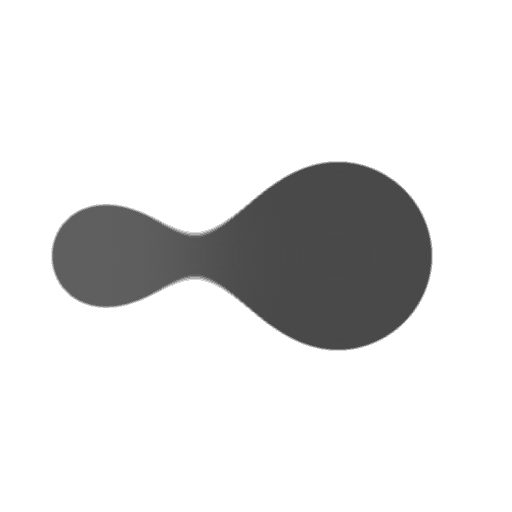
t = 0.00 s
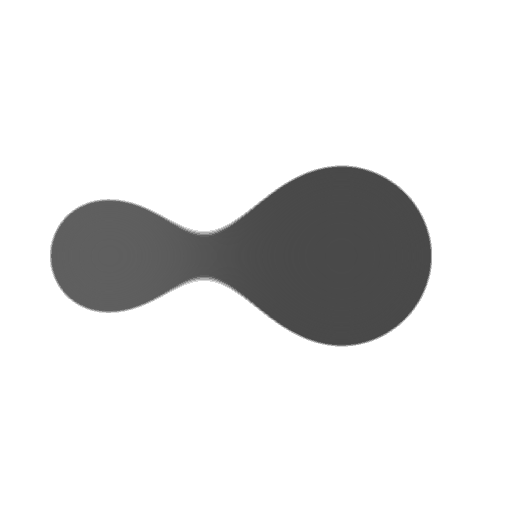
t = 0.14 s
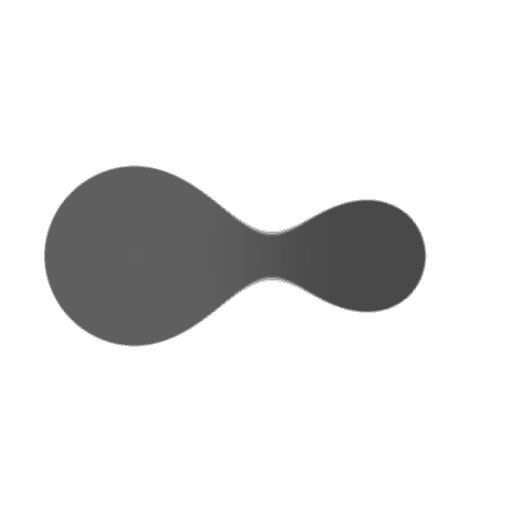
t = 0.41 s
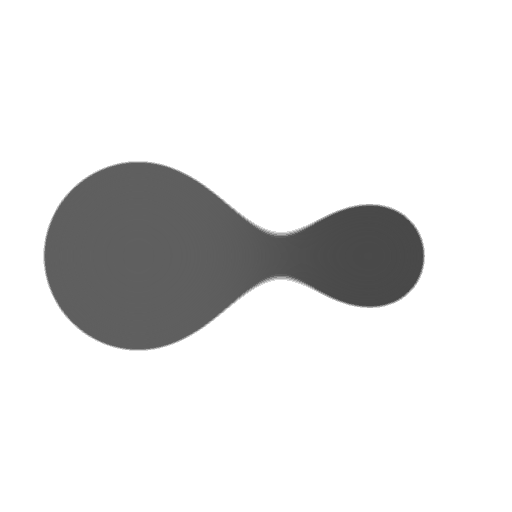
t = 0.55 s
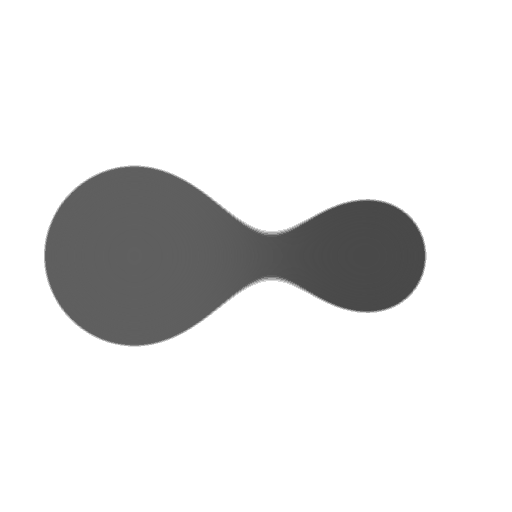
t = 0.69 s
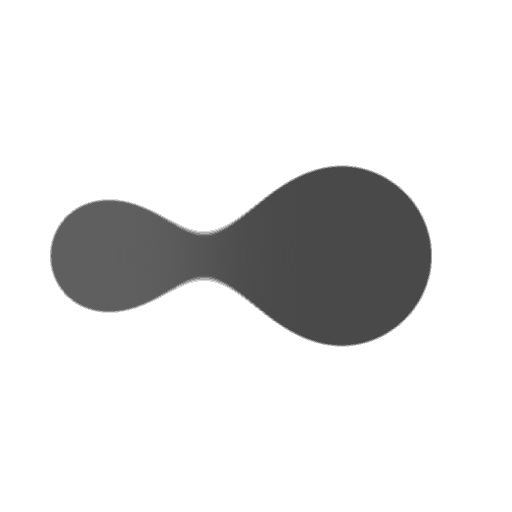
t = 0.96 s

The animated SVG that drew these frames (rendered in a browser with its animation timeline set to each time). Animation: 4 SMIL elements (animate=4); one cycle of 1.10 s, repeats indefinitely.

<svg width="200px"  height="200px"  xmlns="http://www.w3.org/2000/svg" viewBox="0 0 100 100" preserveAspectRatio="xMidYMid" class="lds-gooey-balls" style="background: none;"><defs><filter id="glue" x="-100%" y="-100%" width="300%" height="300%" color-interpolation-filters="sRGB"><feGaussianBlur in="SourceGraphic" stdDeviation="10"></feGaussianBlur><feComponentTransfer result="cutoff"><feFuncA type="linear" slope="60" intercept="-40"></feFuncA></feComponentTransfer></filter></defs><g filter="url(#glue)"><circle cx="20.0356" cy="50" r="18.0356" fill="#5f5f5f"><animate attributeName="r" calcMode="spline" values="18;25;18" keyTimes="0;0.5;1" dur="1.1" keySplines="0.5 0 0.5 1;0.5 0 0.5 1" begin="0s" repeatCount="indefinite"></animate><animate attributeName="cx" calcMode="spline" values="20;27;20" keyTimes="0;0.5;1" dur="1.1" keySplines="0.5 0 0.5 1;0.5 0 0.5 1" begin="0s" repeatCount="indefinite"></animate></circle><circle cx="66.0356" cy="50" r="24.9644" fill="#494949"><animate attributeName="r" calcMode="spline" values="25;18;25" keyTimes="0;0.5;1" dur="1.1" keySplines="0.5 0 0.5 1;0.5 0 0.5 1" begin="0s" repeatCount="indefinite"></animate><animate attributeName="cx" calcMode="spline" values="66;73;66" keyTimes="0;0.5;1" dur="1.1" keySplines="0.5 0 0.5 1;0.5 0 0.5 1" begin="0s" repeatCount="indefinite"></animate></circle></g></svg>